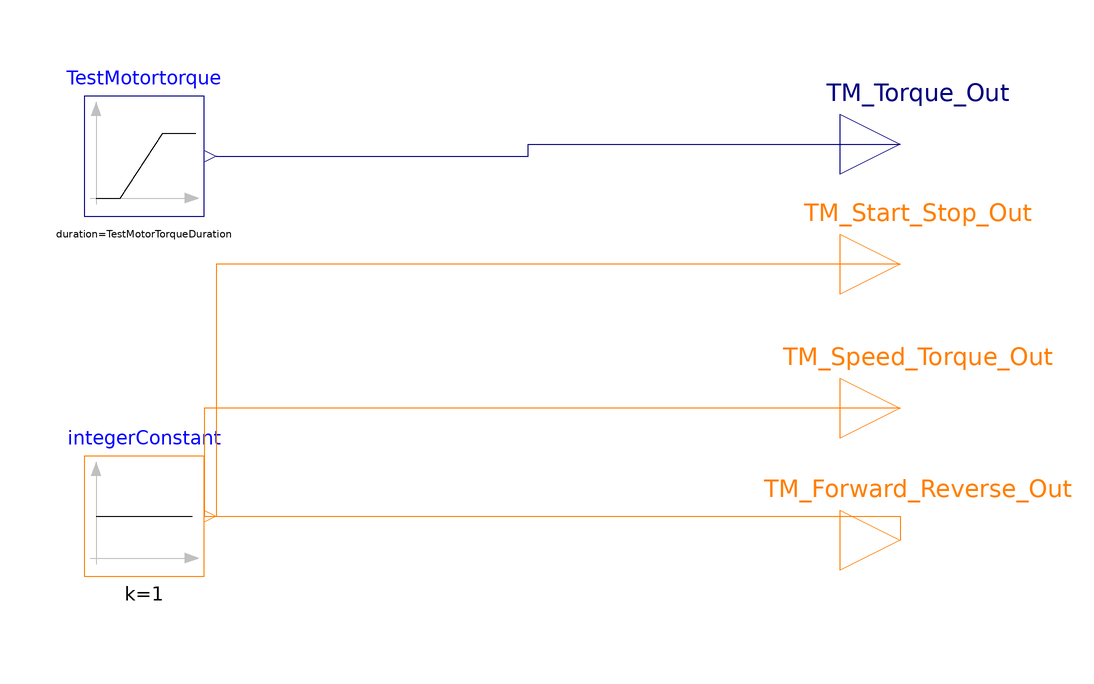

This picture is the connection diagram that the Modelica source below describes through its graphical annotations.

model Test3
        parameter Real TestMotorTorqueAmplitude = 8 "Torque signal sendt to the test motor";
        parameter Real TestMotorTorqueStartTime = 2 "Ramp up start time";
        parameter Real TestMotorTorqueDuration = 3 "Duration of the ramp up";
        parameter Real TestMotorTorqueOffset = 0 "Initial torque value of the test motot";
        parameter Real ServoMotorVoltageAmplitude = 2.5 "Voltage signal sendt to the Servomotor";
        parameter Real ServoMotorVoltageStartTime = 1 "Ramp up start time";
        parameter Real ServoMotorVoltageDuration = 0 "Duration of the ram up";
        parameter Real ServoMotorVoltageOffset = 0 "Initial voltage value of the servo motor";
        parameter Real ServoMotorTorqueAmplitude = 0.05 "Start torque for the servo motor";
        parameter Real ServoMotorTorqueStartTime = 1 "Ramp up start time";
        parameter Real ServoMotorTorqueDuration = 0 "Duration of the ramp up";
        parameter Real ServoMotorTorqueOffset = 0 "Initial torque value of the servo motor";
        Modelica.Blocks.Interfaces.IntegerOutput TM_Start_Stop_Out "Connector of Integer output signal" annotation(
          Placement(visible = true, transformation(origin = {0, 36}, extent = {{100, 20}, {120, 40}}, rotation = 0), iconTransformation(origin = {0, 40}, extent = {{100, 20}, {120, 40}}, rotation = 0)));
        Modelica.Blocks.Interfaces.RealOutput TM_Torque_Out "Connector of Real output signal" annotation(
          Placement(visible = true, transformation(origin = {0, 36}, extent = {{100, 40}, {120, 60}}, rotation = 0), iconTransformation(origin = {0, 40}, extent = {{100, 40}, {120, 60}}, rotation = 0)));
        Modelica.Blocks.Sources.Ramp TestMotortorque(height = TestMotorTorqueAmplitude, duration = TestMotorTorqueDuration, offset = TestMotorTorqueOffset, startTime = TestMotorTorqueStartTime) annotation(
          Placement(visible = true, transformation(origin = {54, 34}, extent = {{-80, 40}, {-60, 60}}, rotation = 0)));
        Modelica.Blocks.Interfaces.IntegerOutput TM_Speed_Torque_Out annotation(
          Placement(visible = true, transformation(origin = {110, 42}, extent = {{-10, -10}, {10, 10}}, rotation = 0), iconTransformation(origin = {110, 50}, extent = {{-10, -10}, {10, 10}}, rotation = 0)));
        Modelica.Blocks.Interfaces.IntegerOutput TM_Forward_Reverse_Out annotation(
          Placement(visible = true, transformation(origin = {110, 20}, extent = {{-10, -10}, {10, 10}}, rotation = 0)));
        Modelica.Blocks.Sources.IntegerConstant integerConstant(k = 1) annotation(
          Placement(visible = true, transformation(origin = {-16, 24}, extent = {{-10, -10}, {10, 10}}, rotation = 0)));
      equation
        connect(TestMotortorque.y, TM_Torque_Out) annotation(
          Line(points = {{-4, 84}, {48, 84}, {48, 86}, {110, 86}}, color = {0, 0, 127}));
        connect(integerConstant.y, TM_Forward_Reverse_Out) annotation(
          Line(points = {{-4, 24}, {110, 24}, {110, 20}}, color = {255, 127, 0}));
        connect(TM_Speed_Torque_Out, integerConstant.y) annotation(
          Line(points = {{110, 42}, {-6, 42}, {-6, 24}, {-4, 24}}, color = {255, 127, 0}));
        connect(TM_Start_Stop_Out, integerConstant.y) annotation(
          Line(points = {{110, 66}, {-4, 66}, {-4, 24}}, color = {255, 127, 0}));
        annotation(
          Icon(coordinateSystem(preserveAspectRatio = false)),
          Diagram(coordinateSystem(preserveAspectRatio = false, extent = {{-100, -100}, {100, 100}})),
          experiment(StopTime = 300, StartTime = 0, Tolerance = 1e-06, Interval = 0.6));
      end Test3;